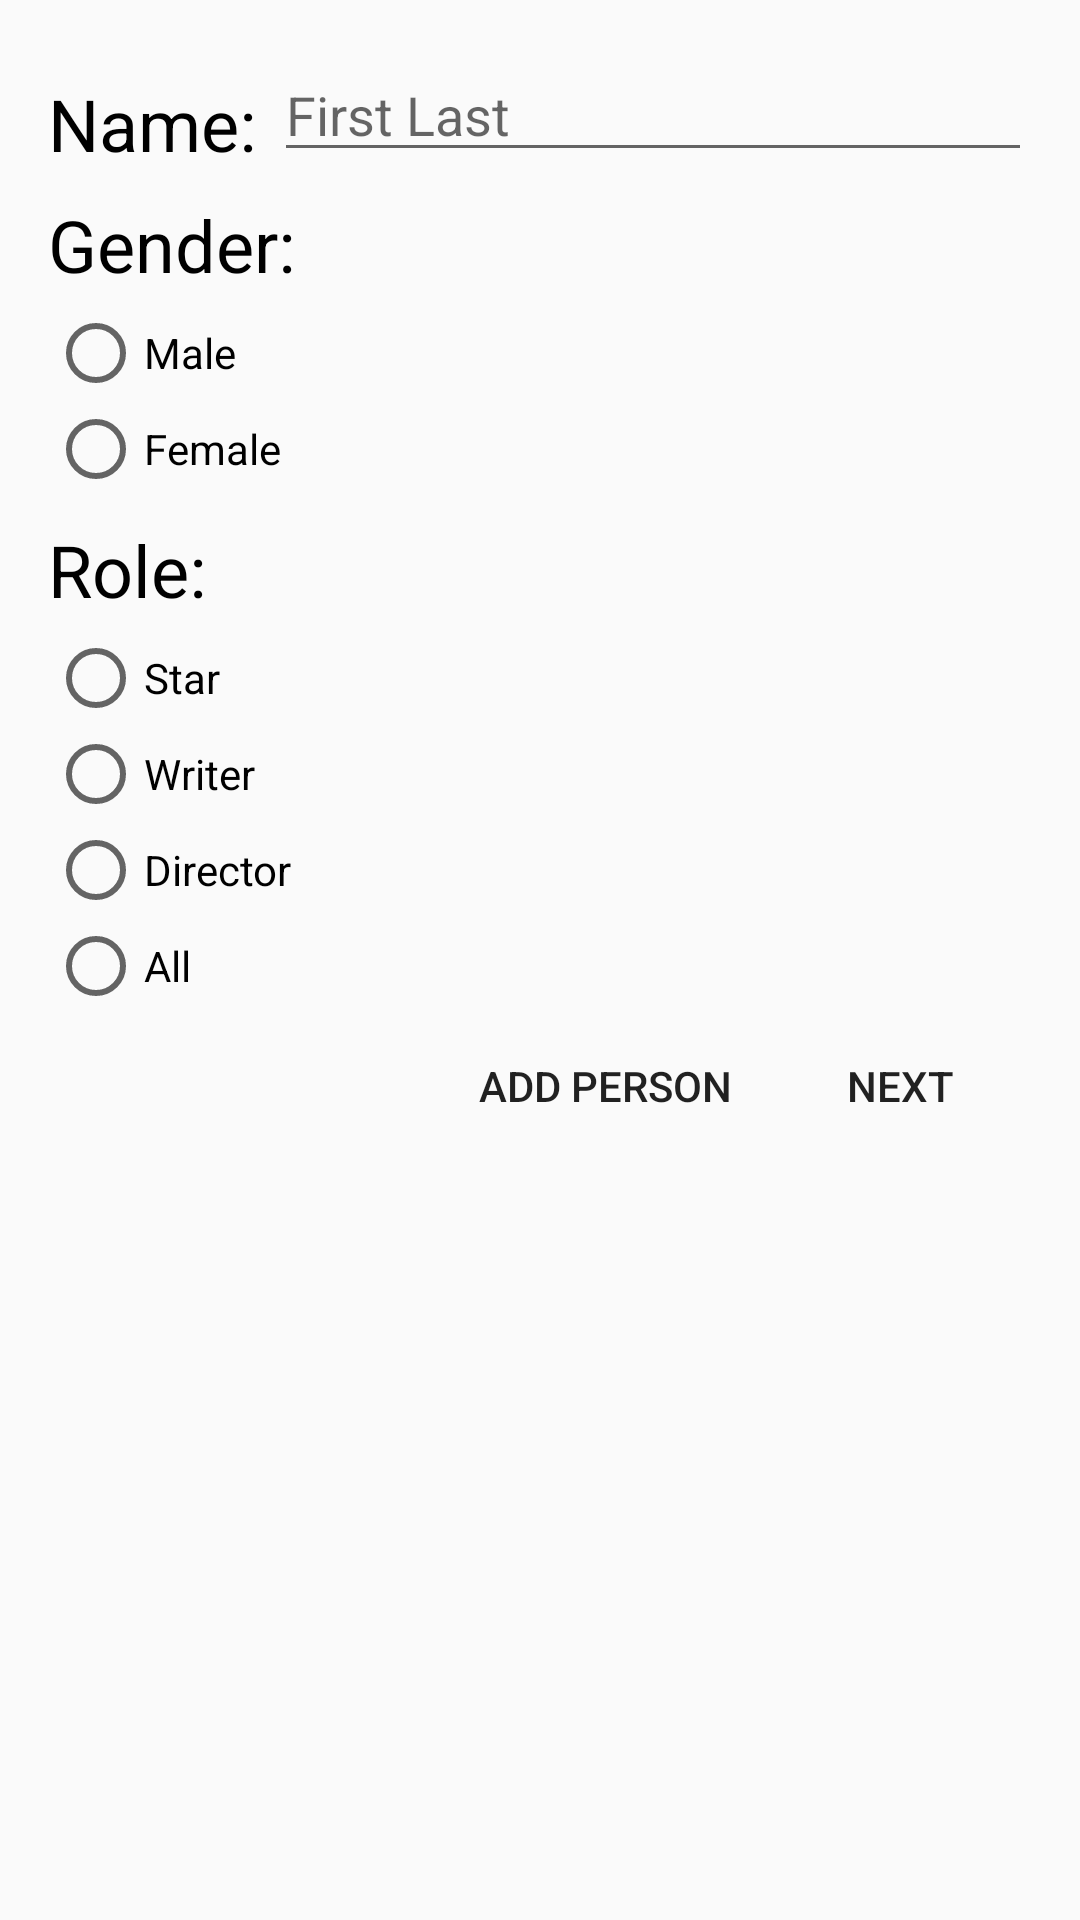

Reconstruct the res/layout file that produces this screen, plus the resources it refers to.
<!-- AndroidManifest.xml: application theme AppTheme -->
<!-- res/layout/dialog_person_input.xml -->
<?xml version="1.0" encoding="utf-8"?>
<android.support.constraint.ConstraintLayout
    xmlns:android="http://schemas.android.com/apk/res/android" android:layout_width="match_parent"
    android:layout_height="match_parent">

    <RelativeLayout
        android:layout_width="match_parent"
        android:layout_height="wrap_content"
        android:padding="16dp"
        >
        <TextView
            style="@style/DialogTextView"
            android:text="Name: "
            android:id="@+id/textName"
            android:layout_alignBottom="@id/editName"
            />

        <EditText
            android:id="@+id/editName"
            android:layout_width="match_parent"
            android:layout_height="wrap_content"
            android:layout_toRightOf="@+id/textName"
            android:inputType="textPersonName"
            android:hint="First Last"/>
        <TextView
            android:id="@+id/textGender"
            style="@style/DialogTextView"
            android:layout_below="@id/textName"
            android:text="Gender:"
            />
        <RadioGroup
            android:layout_width="match_parent"
            android:layout_height="wrap_content"
            android:layout_below="@id/textGender"
            android:id="@+id/radioGender"
            android:paddingTop="4dp"
            >

            <RadioButton android:layout_height="wrap_content"
                android:layout_width="wrap_content"
                android:text="Male"
                android:id="@+id/radioMale"/>
            <RadioButton android:layout_height="wrap_content"
                android:layout_width="wrap_content"
                android:text="Female"
                android:id="@+id/radioFemale"/>
        </RadioGroup>

        <TextView
            android:id="@+id/textRole"
            style="@style/DialogTextView"
            android:text="Role: "
            android:layout_below="@id/radioGender"
            />
        <RadioGroup
            android:layout_width="match_parent"
            android:layout_height="wrap_content"
            android:layout_below="@id/textRole"
            android:id="@+id/radioRoles"
            android:paddingTop="4dp"
            >

            <RadioButton
                android:id="@+id/radioStar"
                android:layout_width="wrap_content"
                android:layout_height="wrap_content"
                android:layout_alignParentStart="true"
                android:layout_below="@+id/textRole"
                android:text="Star" />
            <RadioButton android:layout_height="wrap_content"
                android:layout_width="wrap_content"
                android:text="Writer"
                android:id="@+id/radioWriter"/>
            <RadioButton android:layout_height="wrap_content"
                android:layout_width="wrap_content"
                android:text="Director"
                android:id="@+id/radioDirector"/>
            <RadioButton android:layout_height="wrap_content"
                android:layout_width="wrap_content"
                android:text="All"
                android:id="@+id/radioAll"/>
        </RadioGroup>

        <Button
            android:layout_width="wrap_content"
            android:layout_height="wrap_content"
            android:layout_below="@+id/radioRoles"
            android:layout_toLeftOf="@+id/btnPerseonNext"
            style="@style/Base.Widget.AppCompat.Button.Borderless"
            android:text="Add Person"
            android:id="@+id/btnPerseonAdd"
            />

        <Button
            android:layout_width="wrap_content"
            android:layout_height="wrap_content"
            android:layout_below="@+id/radioRoles"
            android:layout_alignParentRight="true"
            style="@style/Base.Widget.AppCompat.Button.Borderless"
            android:text="Next"
            android:id="@+id/btnPerseonNext"
            />

    </RelativeLayout>

</android.support.constraint.ConstraintLayout>
<!-- resources referenced by this layout -->
<resources>
  <style name="DialogTextView" parent="Animation.AppCompat.Dialog">
          <item name="android:textColor">@android:color/black</item>&gt;
          <item name="android:textSize">24dp</item>
          <item name="android:paddingTop">8dp</item>
          <item name="android:layout_height">wrap_content</item>
          <item name="android:layout_width">wrap_content</item>
          <item name="android:layout_alignParentStart">true</item>
      </style>
  <style name="AppTheme" parent="Theme.AppCompat.Light.DarkActionBar">
          
          <item name="colorPrimary">@color/colorPrimary</item>
          <item name="colorPrimaryDark">@color/colorPrimaryDark</item>
          <item name="colorAccent">@color/colorAccent</item>
      </style>
  <color name="colorPrimary">#9c27b0</color>
  <color name="colorPrimaryDark">#6a0080</color>
  <color name="colorAccent">#4dd0e1</color>
</resources>
